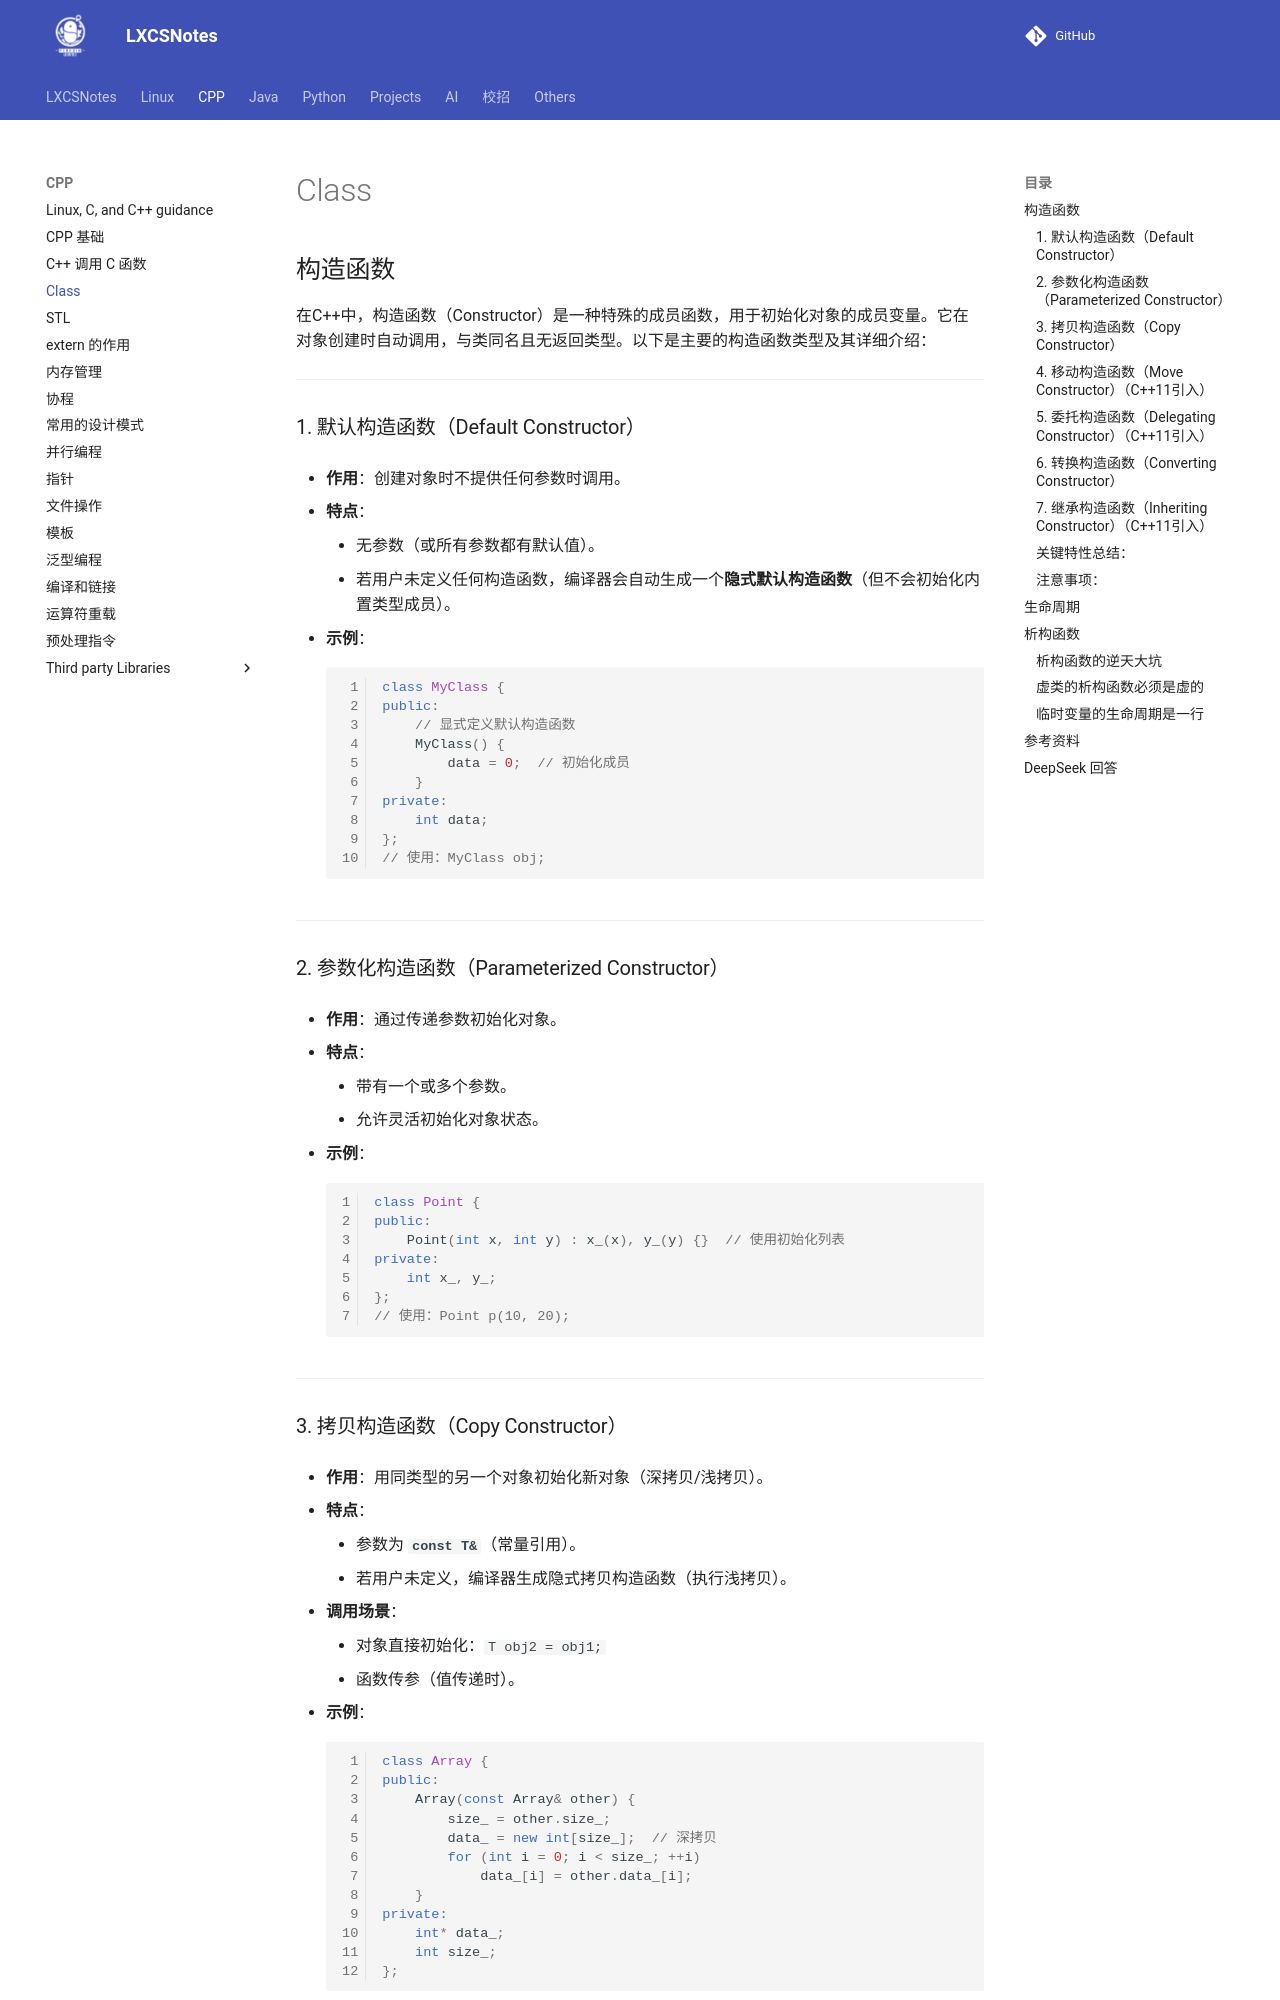

repository: A-Egoist/LXCSNotes · page: CPP/Class/index.html · generator: mkdocs

# Class

## 构造函数

在C++中，构造函数（Constructor）是一种特殊的成员函数，用于初始化对象的成员变量。它在对象创建时自动调用，与类同名且无返回类型。以下是主要的构造函数类型及其详细介绍：

---

### 1. 默认构造函数（Default Constructor）

- **作用**：创建对象时不提供任何参数时调用。

- **特点**：

    - 无参数（或所有参数都有默认值）。
    - 若用户未定义任何构造函数，编译器会自动生成一个**隐式默认构造函数**（但不会初始化内置类型成员）。

- **示例**：

    ```cpp
    class MyClass {
    public:
        // 显式定义默认构造函数
        MyClass() {
            data = 0;  // 初始化成员
        }
    private:
        int data;
    };
    // 使用：MyClass obj;
    ```

---

### 2. 参数化构造函数（Parameterized Constructor）

- **作用**：通过传递参数初始化对象。

- **特点**：

    - 带有一个或多个参数。
    - 允许灵活初始化对象状态。

- **示例**：

    ```cpp
    class Point {
    public:
        Point(int x, int y) : x_(x), y_(y) {}  // 使用初始化列表
    private:
        int x_, y_;
    };
    // 使用：Point p(10, 20);
    ```

---

### 3. 拷贝构造函数（Copy Constructor）

- **作用**：用同类型的另一个对象初始化新对象（深拷贝/浅拷贝）。

- **特点**：

    - 参数为 **`const T&`**（常量引用）。
    - 若用户未定义，编译器生成隐式拷贝构造函数（执行浅拷贝）。

- **调用场景**：

    - 对象直接初始化：`T obj2 = obj1;`
    - 函数传参（值传递时）。

- **示例**：

    ```cpp
    class Array {
    public:
        Array(const Array& other) {
            size_ = other.size_;
            data_ = new int[size_];  // 深拷贝
            for (int i = 0; i < size_; ++i) 
                data_[i] = other.data_[i];
        }
    private:
        int* data_;
        int size_;
    };
    ```

---

### 4. 移动构造函数（Move Constructor）（C++11引入）

- **作用**：将资源（如堆内存）从临时对象“移动”到新对象，避免深拷贝开销。

- **特点**：

    - 参数为 **`T&&`**（右值引用）。
    - 使用 `noexcept` 声明避免异常问题。
    - 被移动后的对象应处于有效但未定义状态。

- **示例**：

    ```cpp
    class Array {
    public:
        Array(Array&& other) noexcept 
            : data_(other.data_), size_(other.size_) {
            other.data_ = nullptr;  // 置空原指针，防止资源释放
            other.size_ = 0;
        }
    private:
        int* data_;
        int size_;
    };
    // 使用：Array a2 = std::move(a1); // 移动语义
    ```

---
